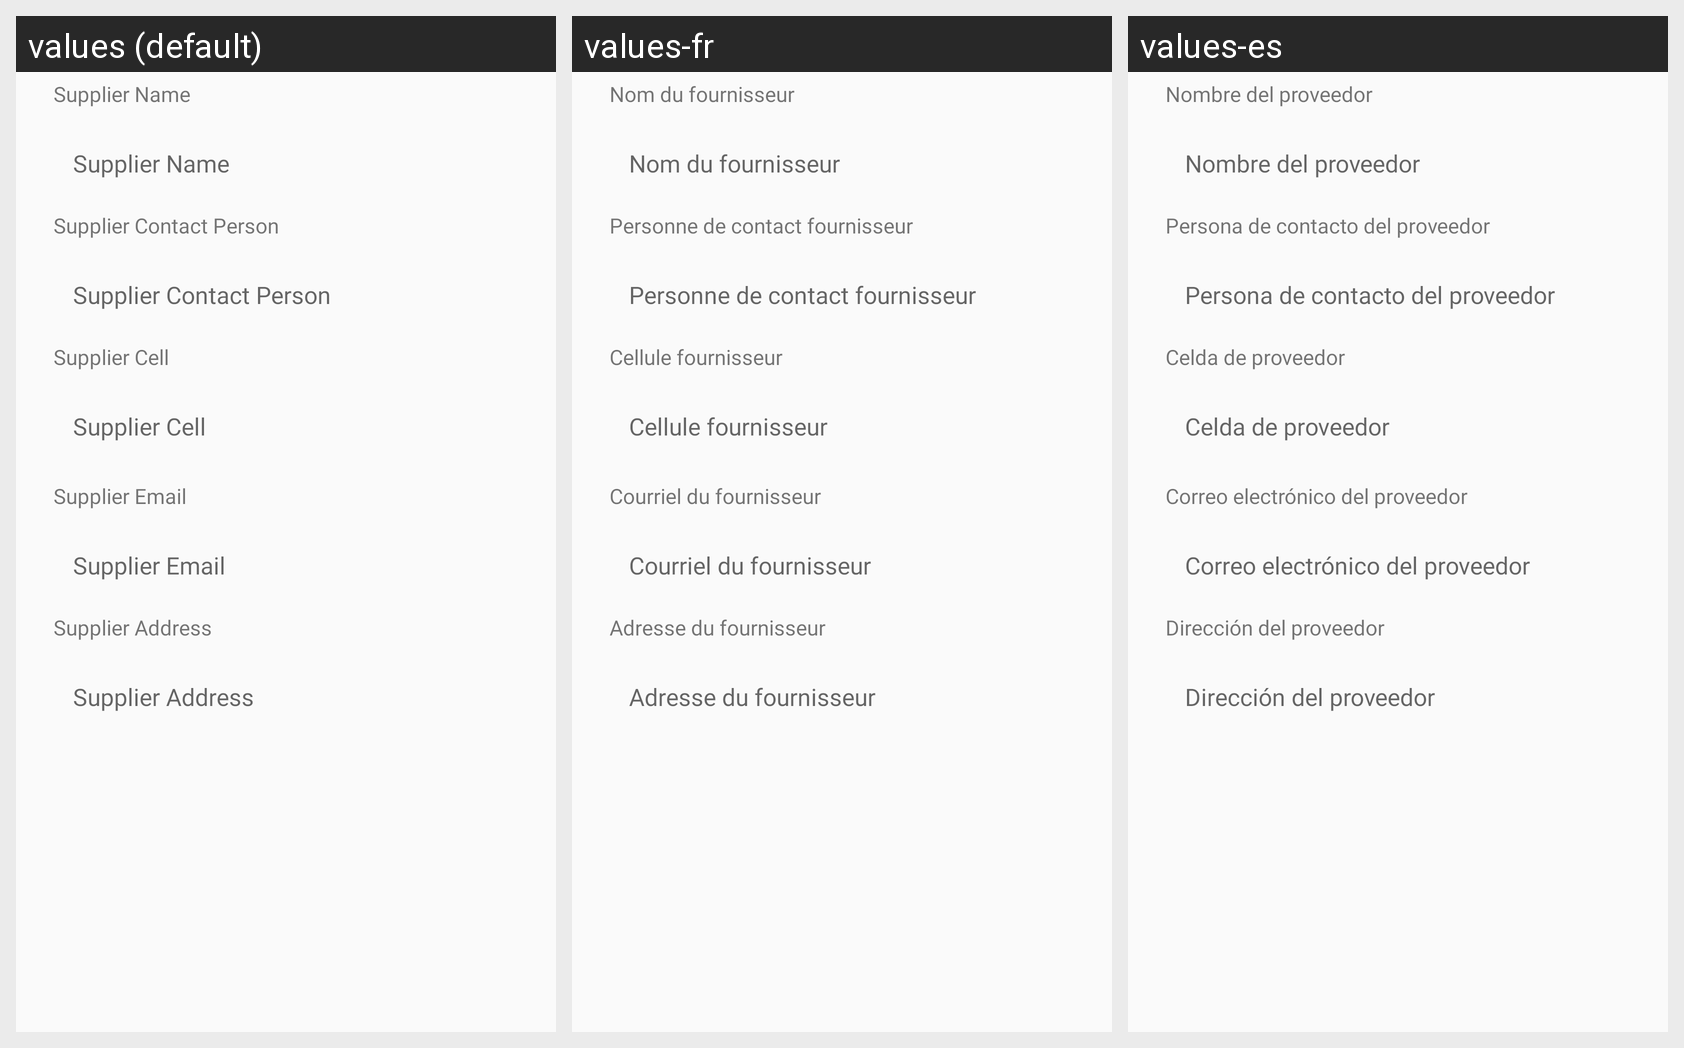

Here is an Android app screen in its default locale and in the app's own translations. Write out the translated-string differences for the strings that appear on this screen.
Android screen res/layout/activity_edit_suppliers.xml rendered under 3 locales, left to right: values (default), values-fr, values-es. Device: Nexus 5 (rendered at 1080×1920; each locale shown at half size, 540×960, under a caption strip naming it); theme AppTheme.
Other locales in the repository, not shown: values-ar, values-bn, values-hi.
Strings drawn on this screen, with the default value and each locale's value (text and hints the layout hard-codes, and strings that could not be matched under every locale, appear in the picture but are not listed):

supplier_name
  values: Supplier Name
  values-fr: Nom du fournisseur
  values-es: Nombre del proveedor

supplier_contact_person
  values: Supplier Contact Person
  values-fr: Personne de contact fournisseur
  values-es: Persona de contacto del proveedor

supplier_cell
  values: Supplier Cell
  values-fr: Cellule fournisseur
  values-es: Celda de proveedor

supplier_email
  values: Supplier Email
  values-fr: Courriel du fournisseur
  values-es: Correo electrónico del proveedor

supplier_address
  values: Supplier Address
  values-fr: Adresse du fournisseur
  values-es: Dirección del proveedor
